Dataset: classification (GitHub, ingbeeedd/libtorch_vs2017_example). Classes: dot particle, misprint, scratch.

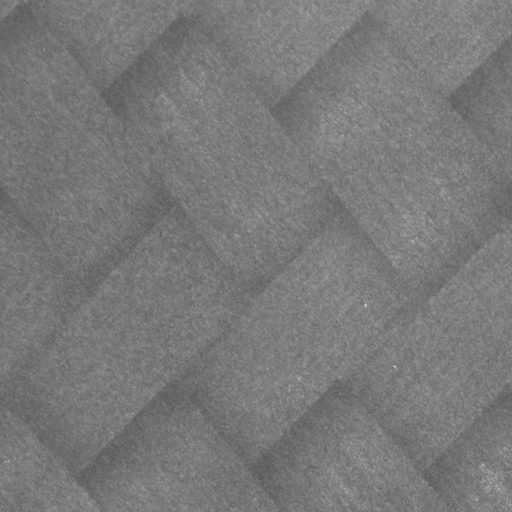
Label: dot particle

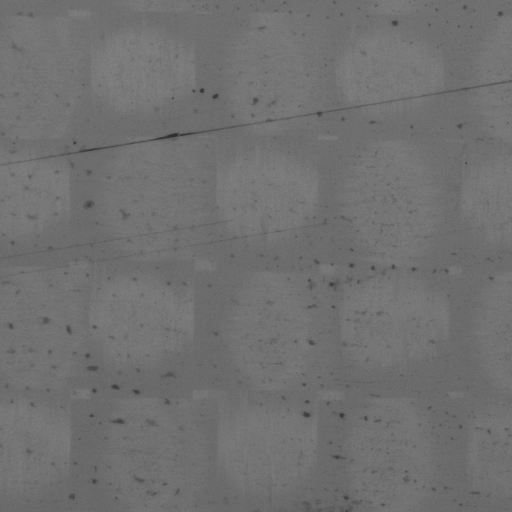
Label: scratch

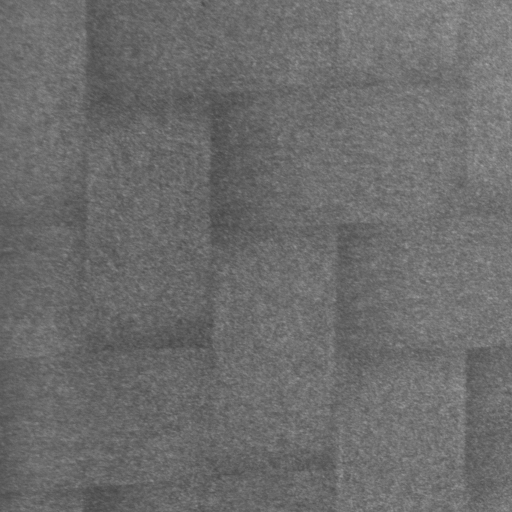
Label: dot particle

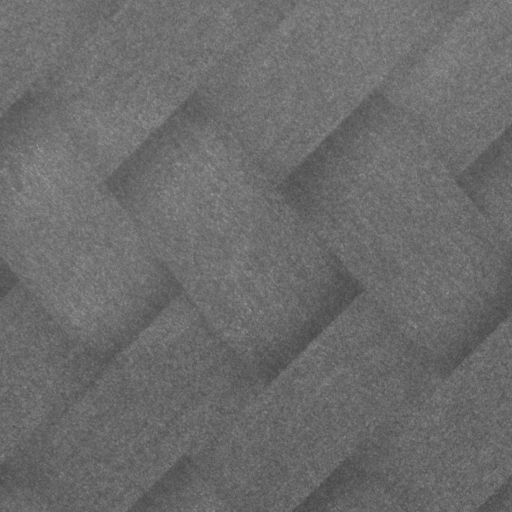
Label: dot particle

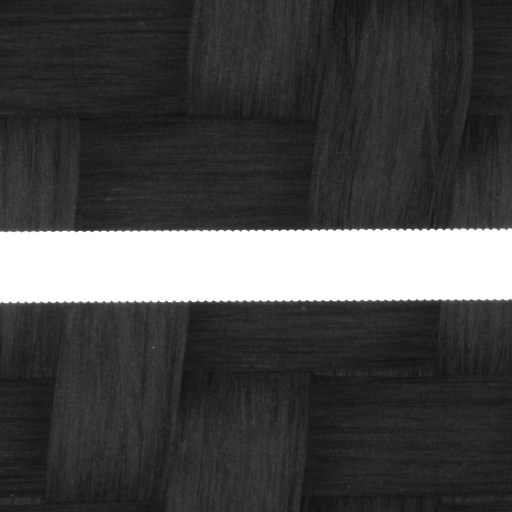
Label: misprint

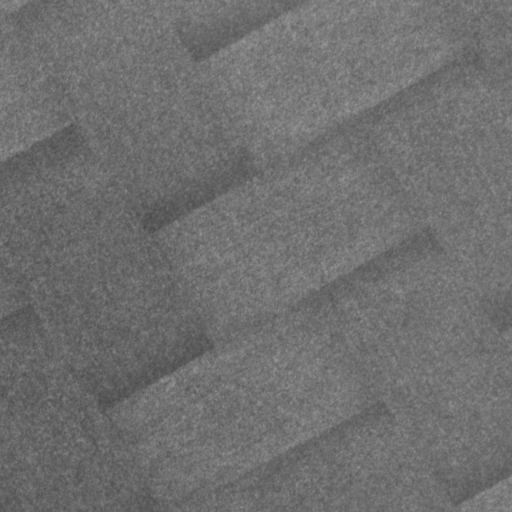
Label: dot particle
